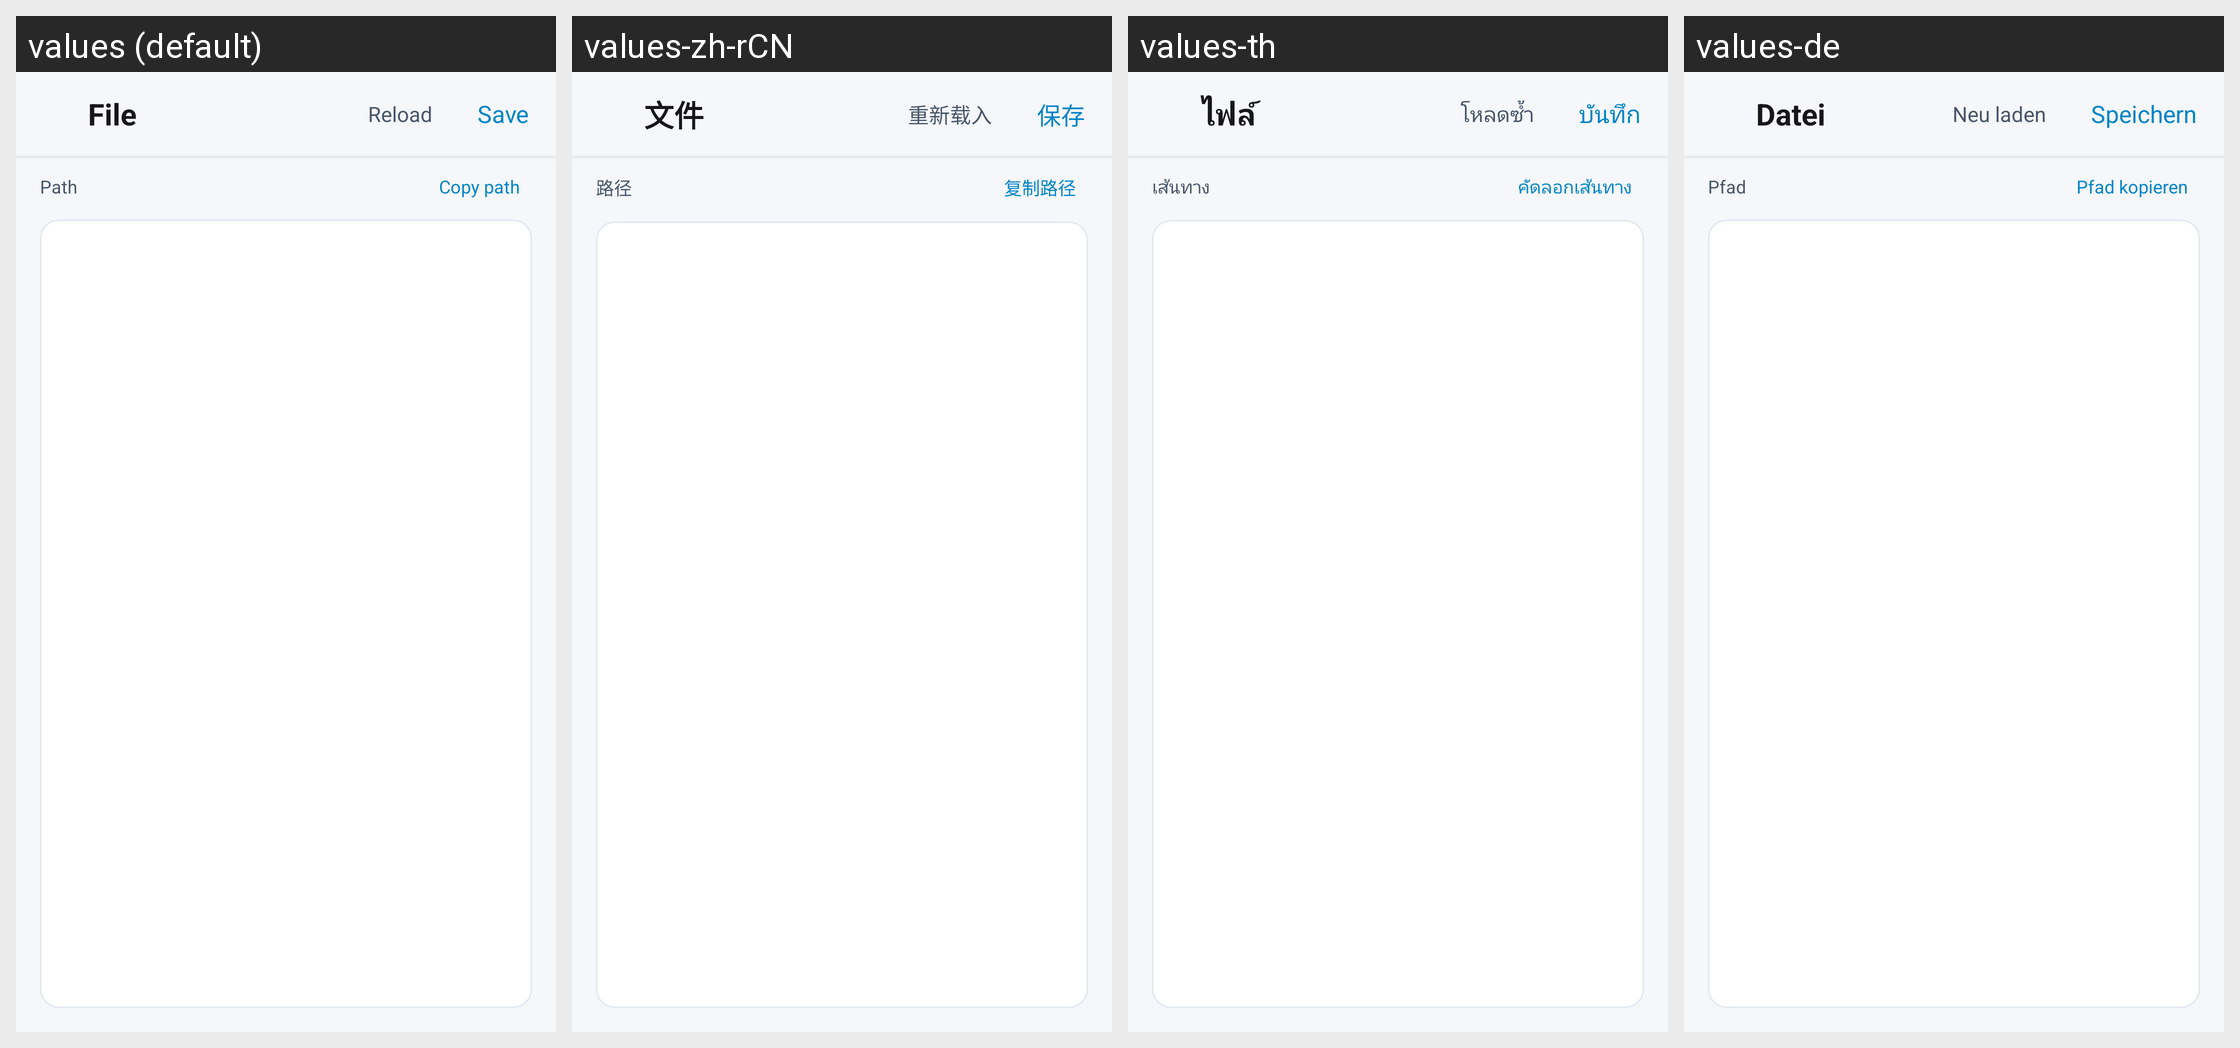

Translations of the strings shown on this Android screen, per locale in the grid:
Android screen res/layout/activity_file_editor.xml rendered under 4 locales, left to right: values (default), values-zh-rCN, values-th, values-de. Device: Nexus 5 (rendered at 1080×1920; each locale shown at half size, 540×960, under a caption strip naming it); theme Theme.Dsh.
Other locales in the repository, not shown: values-pt-rBR.
Strings drawn on this screen, with the default value and each locale's value (text and hints the layout hard-codes, and strings that could not be matched under every locale, appear in the picture but are not listed):

file_editor_title
  values: File
  values-zh-rCN: 文件
  values-th: ไฟล์
  values-de: Datei

file_editor_reload
  values: Reload
  values-zh-rCN: 重新载入
  values-th: โหลดซ้ำ
  values-de: Neu laden

file_editor_save
  values: Save
  values-zh-rCN: 保存
  values-th: บันทึก
  values-de: Speichern

file_editor_path
  values: Path
  values-zh-rCN: 路径
  values-th: เส้นทาง
  values-de: Pfad

file_editor_copy_path
  values: Copy path
  values-zh-rCN: 复制路径
  values-th: คัดลอกเส้นทาง
  values-de: Pfad kopieren
